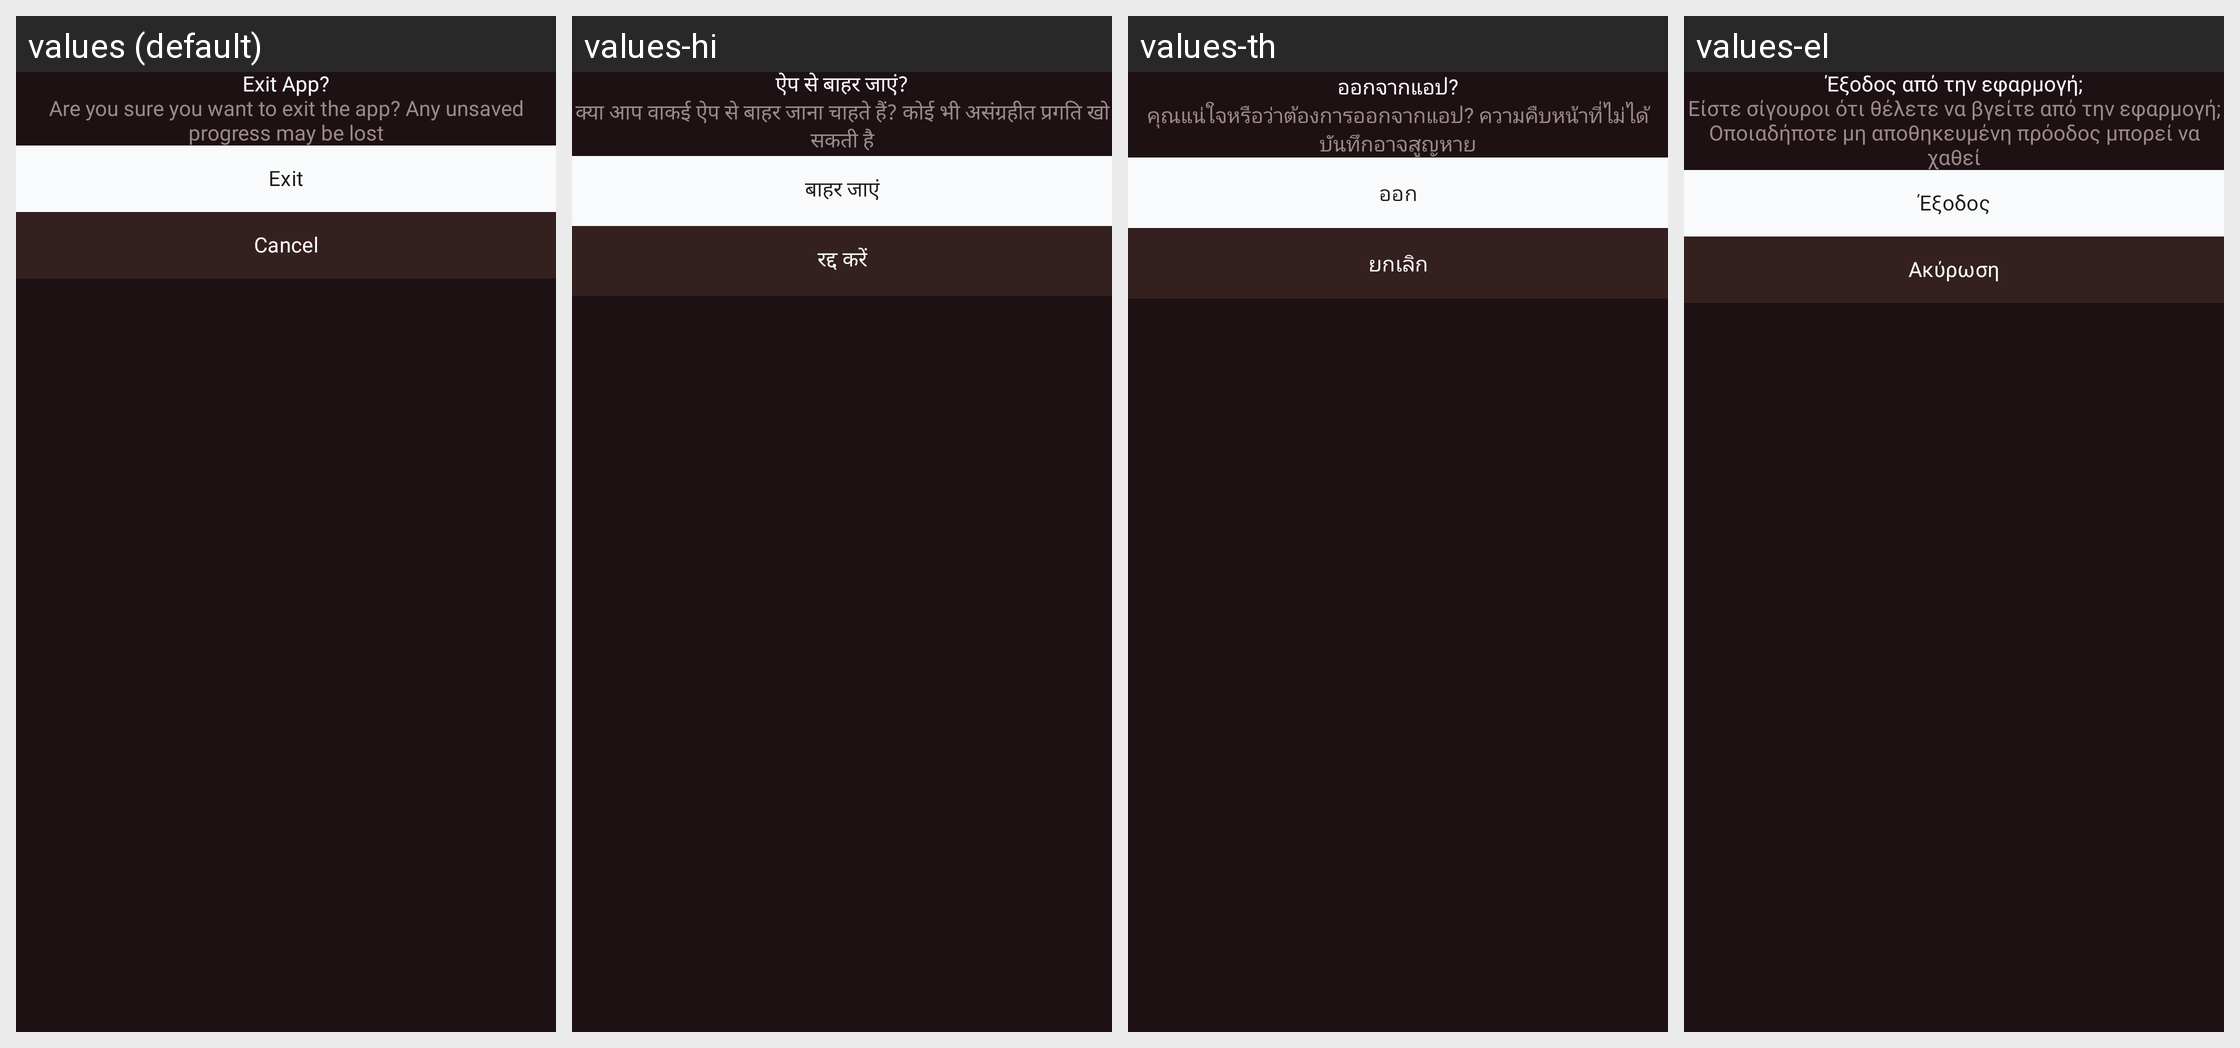

Translations of the strings shown on this Android screen, per locale in the grid:
Android screen res/layout/dialog_exit_app.xml rendered under 4 locales, left to right: values (default), values-hi, values-th, values-el. Device: Nexus 5 (rendered at 1080×1920; each locale shown at half size, 540×960, under a caption strip naming it); theme Theme.AIHairstyleStudio.
Other locales in the repository, not shown: values-af, values-de, values-en-rGB, values-es, values-fil, values-fr, values-id, values-it, values-ja, values-ko, values-nl, values-pt, values-pt-rBR, values-ru, values-tr, values-zh-rCN.
Strings drawn on this screen, with the default value and each locale's value (text and hints the layout hard-codes, and strings that could not be matched under every locale, appear in the picture but are not listed):

exit_app_title
  values: Exit App?
  values-hi: ऐप से बाहर जाएं?
  values-th: ออกจากแอป?
  values-el: Έξοδος από την εφαρμογή;

exit_app_message
  values: Are you sure you want to exit the app? Any unsaved progress may be lost
  values-hi: क्या आप वाकई ऐप से बाहर जाना चाहते हैं? कोई भी असंग्रहीत प्रगति खो सकती है
  values-th: คุณแน่ใจหรือว่าต้องการออกจากแอป? ความคืบหน้าที่ไม่ได้บันทึกอาจสูญหาย
  values-el: Είστε σίγουροι ότι θέλετε να βγείτε από την εφαρμογή; Οποιαδήποτε μη αποθηκευμένη πρόοδος μπορεί να χαθεί

exit
  values: Exit
  values-hi: बाहर जाएं
  values-th: ออก
  values-el: Έξοδος

cancel
  values: Cancel
  values-hi: रद्द करें
  values-th: ยกเลิก
  values-el: Ακύρωση
